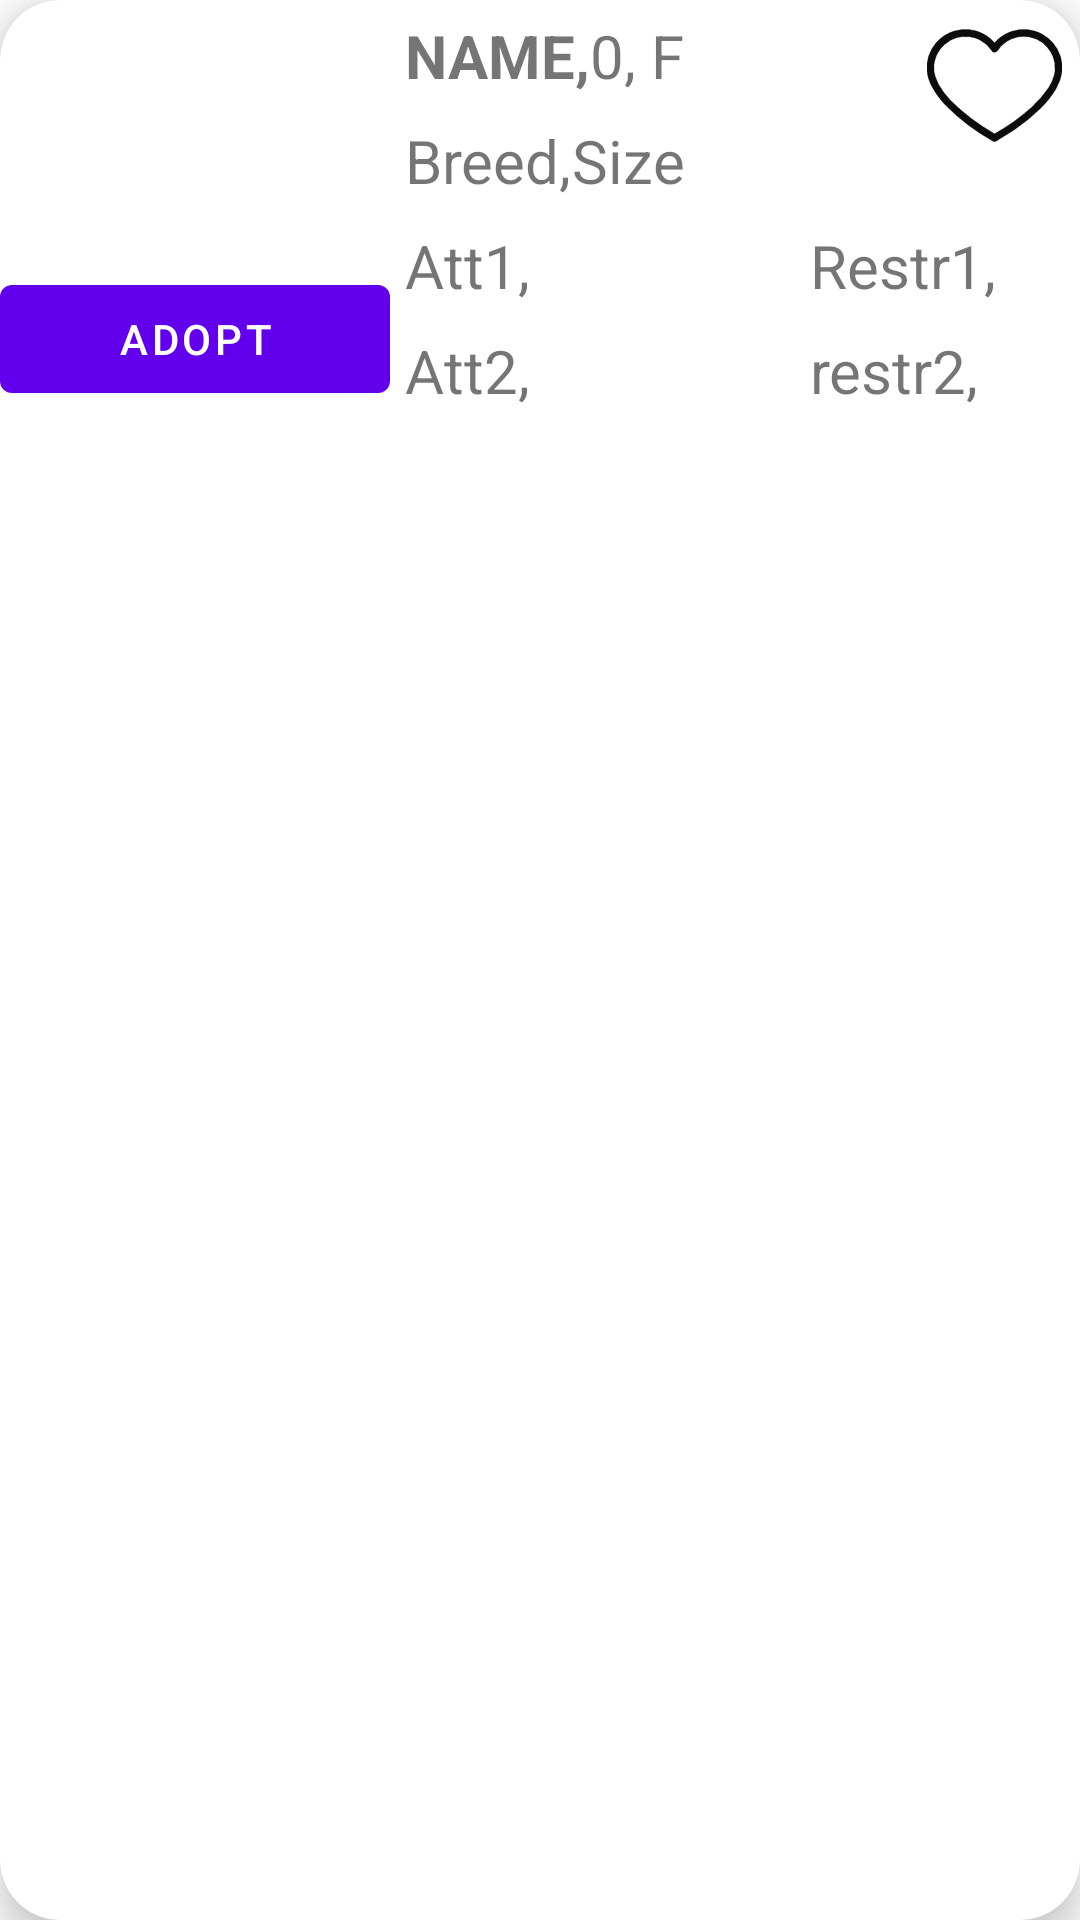

Android layout source for this screen:
<!-- AndroidManifest.xml: application theme Theme.TakeADoggy -->
<!-- res/layout/dog_item.xml -->
<?xml version="1.0" encoding="utf-8"?>
<androidx.cardview.widget.CardView xmlns:android="http://schemas.android.com/apk/res/android"
    android:layout_width="wrap_content"
    android:layout_height="wrap_content"
    xmlns:app="http://schemas.android.com/apk/res-auto"
    app:cardCornerRadius="20dp"
    android:layout_margin="4dp"
    android:elevation="8dp"
    app:cardElevation="8dp">

    <RelativeLayout
        android:layout_width="match_parent"
        android:layout_height="wrap_content">

        <com.google.android.material.imageview.ShapeableImageView
            android:id="@+id/favdog_IMG_pic"
            android:layout_width="130dp"
            android:layout_height="130dp"
            android:layout_above="@id/dog_BTN_adopt"
            android:layout_alignParentStart="true"
            android:layout_alignParentTop="true"
            android:scaleType="centerCrop"
            android:src="@drawable/ic_launcher_background" />

        <LinearLayout
            android:id="@+id/dog_LAYOUT_name"
            android:layout_width="wrap_content"
            android:layout_height="wrap_content"
            android:layout_toEndOf="@id/favdog_IMG_pic"
            android:layout_marginTop="5dp"
            android:layout_marginStart="5dp">


            <com.google.android.material.textview.MaterialTextView
                android:id="@+id/dog_LBL_name"
                android:layout_width="wrap_content"
                android:layout_height="wrap_content"
                android:maxLines="1"
                android:minLines="1"
                android:text="NAME,"
                android:textSize="20sp"
                android:textStyle="bold" />

            <com.google.android.material.textview.MaterialTextView
                android:id="@+id/dog_LBL_age"
                android:layout_width="wrap_content"
                android:layout_height="wrap_content"
                android:maxLines="1"
                android:minLines="1"
                android:text="0,"
                android:textSize="20sp" />

            <com.google.android.material.textview.MaterialTextView
                android:id="@+id/dog_LBL_sex"
                android:layout_width="wrap_content"
                android:layout_height="wrap_content"
                android:layout_marginLeft="5dp"
                android:maxLines="1"
                android:minLines="1"
                android:text="F"
                android:textSize="20sp" />

        </LinearLayout>


        <LinearLayout
            android:id="@+id/dog_line2"
            android:layout_width="wrap_content"
            android:layout_height="wrap_content"
            android:layout_marginStart="5dp"
            android:layout_below="@id/dog_LAYOUT_name"
            android:layout_toEndOf="@id/favdog_IMG_pic"
            android:orientation="horizontal">

            <com.google.android.material.textview.MaterialTextView
                android:id="@+id/dog_LBL_breed"
                android:layout_width="wrap_content"
                android:layout_height="wrap_content"
                android:layout_marginTop="8dp"
                android:layout_weight="1"
                android:text="Breed,"
                android:textSize="20sp" />

            <com.google.android.material.textview.MaterialTextView
                android:id="@+id/dog_LBL_size"
                android:layout_width="wrap_content"
                android:layout_height="wrap_content"
                android:layout_marginTop="8dp"
                android:layout_weight="1"
                android:text="Size"
                android:textSize="20sp" />
        </LinearLayout>













        <LinearLayout
            android:layout_width="130dp"
            android:layout_height="wrap_content"
            android:layout_marginStart="5dp"
            android:layout_toEndOf="@id/favdog_IMG_pic"
            android:layout_below="@id/dog_line2"
            android:id="@+id/dog_layout_attributes"
            android:orientation="vertical">

            <com.google.android.material.textview.MaterialTextView
                android:id="@+id/dog_LBL_att1"
                android:layout_width="wrap_content"
                android:layout_height="wrap_content"
                android:layout_marginTop="8dp"
                android:layout_weight="1"
                android:text="Att1, "
                android:textSize="20sp" />
            <com.google.android.material.textview.MaterialTextView
                android:id="@+id/dog_LBL_att2"
                android:layout_width="match_parent"
                android:layout_height="wrap_content"
                android:layout_marginTop="8dp"
                android:layout_weight="1"
                android:text="Att2, "
                android:textSize="20sp" />

        </LinearLayout>













        <LinearLayout
            android:layout_width="200dp"
            android:layout_height="wrap_content"
            android:layout_marginStart="5dp"
            android:layout_below="@id/dog_line2"
            android:layout_toRightOf="@id/dog_layout_attributes"
            android:orientation="vertical">

            <com.google.android.material.textview.MaterialTextView
                android:id="@+id/dog_LBL_restr1"
                android:layout_width="match_parent"
                android:layout_height="wrap_content"
                android:layout_marginTop="8dp"
                android:layout_weight="1"
                android:text="Restr1, "
                android:textSize="20sp" />
            <com.google.android.material.textview.MaterialTextView
                android:id="@+id/dog_LBL_restr2"
                android:layout_width="match_parent"
                android:layout_height="wrap_content"
                android:layout_marginTop="8dp"
                android:layout_weight="1"
                android:text="restr2, "
                android:textSize="20sp" />

        </LinearLayout>

        <com.google.android.material.imageview.ShapeableImageView
            android:id="@+id/dog_IMG_favorite"
            android:layout_width="45dp"
            android:layout_height="45dp"
            android:layout_alignParentTop="true"
            android:layout_alignParentEnd="true"
            android:layout_marginStart="6dp"
            android:layout_marginTop="6dp"
            android:layout_marginEnd="6dp"
            android:layout_marginBottom="6dp"
            android:src="@drawable/heart_empty" />

        <com.google.android.material.button.MaterialButton
            android:id="@+id/dog_BTN_adopt"
            android:layout_width="130dp"
            android:layout_height="wrap_content"
            android:layout_alignBottom="@id/dog_layout_attributes"
            android:text="Adopt" />


    </RelativeLayout>
</androidx.cardview.widget.CardView>
<!-- resources referenced by this layout -->
<resources>
  <!-- drawable heart_empty (drawable) -->
  <vector xmlns:android="http://schemas.android.com/apk/res/android" xmlns:aapt="http://schemas.android.com/aapt"
      android:viewportWidth="512"
      android:viewportHeight="512"
      android:width="512dp"
      android:height="512dp">
      <path
          android:pathData="M129.5 44L162.5 44L169.5 46L175.5 46L193.5 51Q229.2 63.8 252 89.5L255.5 94L261 89.5L268.5 81Q290.7 60.7 322.5 50L350.5 44L382.5 44L407.5 49Q424.6 53.9 438.5 62Q461.5 75 478 94.5Q496 115.5 506 144.5L512 172.5L512 204.5L505 234.5L489 269.5Q464 311.5 429.5 344Q384.4 387.9 331.5 424L264.5 466Q260.5 469.5 251.5 468Q148.9 411.1 70 330.5Q36.5 296.5 14 251.5Q5.3 233.2 1 210.5Q2.5 205 0 203.5L0 172.5L6 144.5L18 117.5Q31 94.5 50.5 78Q66.5 64 87.5 55L104.5 49L129.5 44ZM363 70L362 71L352 71L341 73L322 79Q305 86 292 97Q278 107 269 123L260 130Q252 131 249 128L226 101L200 83L183 76L161 71L132 71L112 75L90 84L65 102Q49 116 39 136Q33 148 29 164L27 175L27 188L26 189L27 191L27 203L31 221L44 252Q63 285 89 312Q162 385 256 439Q332 397 395 340Q433 306 462 263Q475 243 482 218L485 203L485 191L486 190L485 188L484 169L478 147Q469 126 456 111Q440 92 417 81L389 72L363 70Z"
          android:fillColor="#000000"
          android:fillAlpha="0.9529412"
          android:strokeColor="#000000"
          android:strokeAlpha="0.9529412"
          android:strokeWidth="1" />
  </vector>
  <style name="Theme.TakeADoggy" parent="Theme.MaterialComponents.DayNight.DarkActionBar">
          
          <item name="colorPrimary">@color/purple_500</item>
          <item name="colorPrimaryVariant">@color/purple_700</item>
          <item name="colorOnPrimary">@color/white</item>
          
          <item name="colorSecondary">@color/teal_200</item>
          <item name="colorSecondaryVariant">@color/teal_700</item>
          <item name="colorOnSecondary">@color/black</item>
          
          <item name="android:statusBarColor">?attr/colorPrimaryVariant</item>
          
      </style>
  <color name="purple_500">#FF6200EE</color>
  <color name="purple_700">#FF3700B3</color>
  <color name="white">#FFFFFFFF</color>
  <color name="teal_200">#FF03DAC5</color>
  <color name="teal_700">#FF018786</color>
  <color name="black">#FF000000</color>
</resources>
